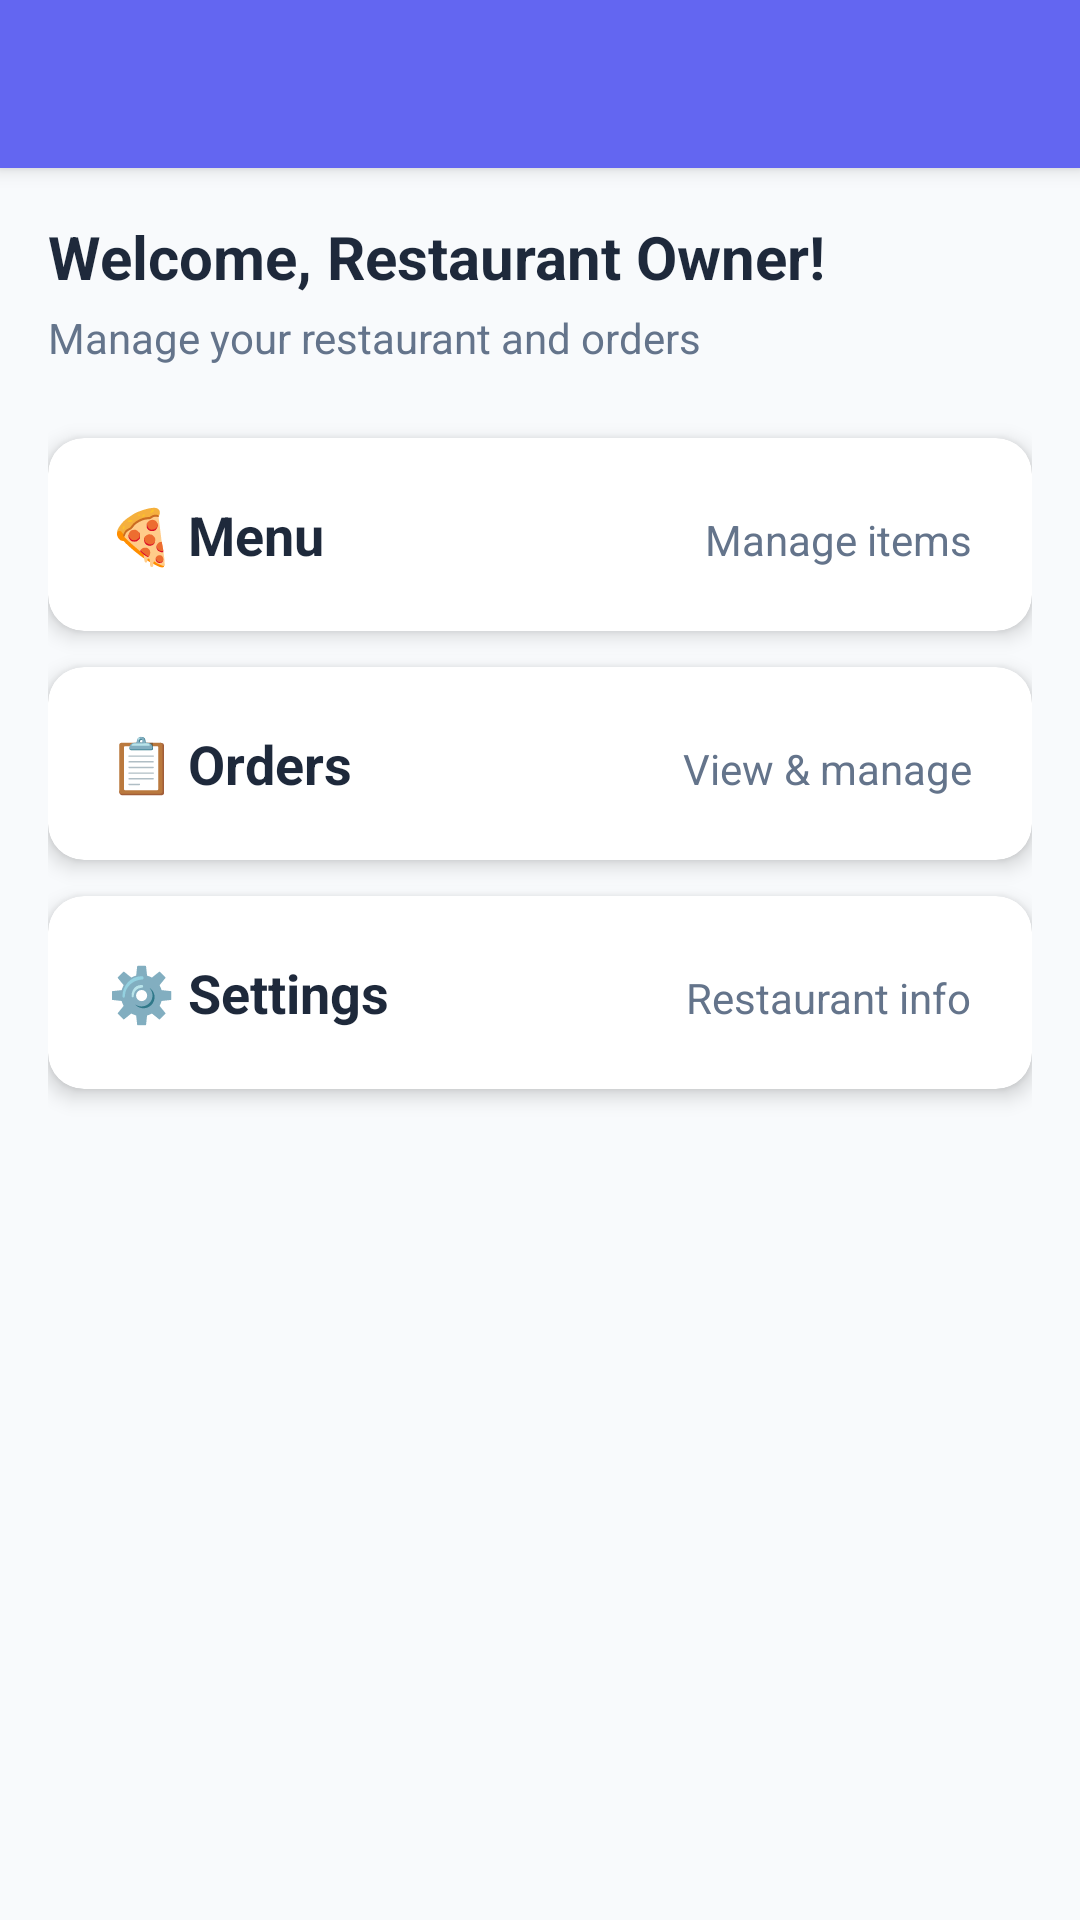

Reconstruct the res/layout file that produces this screen, plus the resources it refers to.
<!-- AndroidManifest.xml: activity theme Theme.QuickBite.NoActionBar -->
<!-- res/layout/activity_owner_dashboard.xml -->
<?xml version="1.0" encoding="utf-8"?>
<androidx.coordinatorlayout.widget.CoordinatorLayout xmlns:android="http://schemas.android.com/apk/res/android"
    xmlns:app="http://schemas.android.com/apk/res-auto"
    android:layout_width="match_parent"
    android:layout_height="match_parent"
    android:background="@color/background">

    <com.google.android.material.appbar.AppBarLayout
        android:layout_width="match_parent"
        android:layout_height="wrap_content">

        <androidx.appcompat.widget.Toolbar
            android:id="@+id/toolbar"
            android:layout_width="match_parent"
            android:layout_height="?attr/actionBarSize"
            android:background="@color/primary"
            app:titleTextColor="@color/white" />

    </com.google.android.material.appbar.AppBarLayout>

    <LinearLayout
        android:layout_width="match_parent"
        android:layout_height="match_parent"
        android:orientation="vertical"
        android:padding="16dp"
        app:layout_behavior="@string/appbar_scrolling_view_behavior">

        <TextView
            android:layout_width="wrap_content"
            android:layout_height="wrap_content"
            android:text="Welcome, Restaurant Owner!"
            android:textColor="@color/text_primary"
            android:textSize="20sp"
            android:textStyle="bold" />

        <TextView
            android:layout_width="wrap_content"
            android:layout_height="wrap_content"
            android:layout_marginTop="4dp"
            android:text="Manage your restaurant and orders"
            android:textColor="@color/text_secondary"
            android:textSize="14sp" />

        <com.google.android.material.card.MaterialCardView
            android:id="@+id/cardMenu"
            android:layout_width="match_parent"
            android:layout_height="wrap_content"
            android:layout_marginTop="24dp"
            app:cardCornerRadius="12dp"
            app:cardElevation="4dp"
            android:clickable="true"
            android:focusable="true"
            android:foreground="?attr/selectableItemBackground">

            <LinearLayout
                android:layout_width="match_parent"
                android:layout_height="wrap_content"
                android:orientation="horizontal"
                android:padding="20dp">

                <TextView
                    android:layout_width="0dp"
                    android:layout_height="wrap_content"
                    android:layout_weight="1"
                    android:text="🍕 Menu"
                    android:textColor="@color/text_primary"
                    android:textSize="18sp"
                    android:textStyle="bold" />

                <TextView
                    android:layout_width="wrap_content"
                    android:layout_height="wrap_content"
                    android:text="Manage items"
                    android:textColor="@color/text_secondary"
                    android:textSize="14sp" />
            </LinearLayout>
        </com.google.android.material.card.MaterialCardView>

        <com.google.android.material.card.MaterialCardView
            android:id="@+id/cardOrders"
            android:layout_width="match_parent"
            android:layout_height="wrap_content"
            android:layout_marginTop="12dp"
            app:cardCornerRadius="12dp"
            app:cardElevation="4dp"
            android:clickable="true"
            android:focusable="true"
            android:foreground="?attr/selectableItemBackground">

            <LinearLayout
                android:layout_width="match_parent"
                android:layout_height="wrap_content"
                android:orientation="horizontal"
                android:padding="20dp">

                <TextView
                    android:layout_width="0dp"
                    android:layout_height="wrap_content"
                    android:layout_weight="1"
                    android:text="📋 Orders"
                    android:textColor="@color/text_primary"
                    android:textSize="18sp"
                    android:textStyle="bold" />

                <TextView
                    android:layout_width="wrap_content"
                    android:layout_height="wrap_content"
                    android:text="View &amp; manage"
                    android:textColor="@color/text_secondary"
                    android:textSize="14sp" />
            </LinearLayout>
        </com.google.android.material.card.MaterialCardView>

        <com.google.android.material.card.MaterialCardView
            android:id="@+id/cardSettings"
            android:layout_width="match_parent"
            android:layout_height="wrap_content"
            android:layout_marginTop="12dp"
            app:cardCornerRadius="12dp"
            app:cardElevation="4dp"
            android:clickable="true"
            android:focusable="true"
            android:foreground="?attr/selectableItemBackground">

            <LinearLayout
                android:layout_width="match_parent"
                android:layout_height="wrap_content"
                android:orientation="horizontal"
                android:padding="20dp">

                <TextView
                    android:layout_width="0dp"
                    android:layout_height="wrap_content"
                    android:layout_weight="1"
                    android:text="⚙️ Settings"
                    android:textColor="@color/text_primary"
                    android:textSize="18sp"
                    android:textStyle="bold" />

                <TextView
                    android:layout_width="wrap_content"
                    android:layout_height="wrap_content"
                    android:text="Restaurant info"
                    android:textColor="@color/text_secondary"
                    android:textSize="14sp" />
            </LinearLayout>
        </com.google.android.material.card.MaterialCardView>
    </LinearLayout>
</androidx.coordinatorlayout.widget.CoordinatorLayout>
<!-- resources referenced by this layout -->
<resources>
  <color name="background">#F8FAFC</color>
  <color name="primary">#6366F1</color>
  <color name="text_primary">#1E293B</color>
  <color name="text_secondary">#64748B</color>
  <color name="white">#FFFFFF</color>
  <style name="Theme.QuickBite.NoActionBar">
          <item name="windowActionBar">false</item>
          <item name="windowNoTitle">true</item>
      </style>
</resources>
